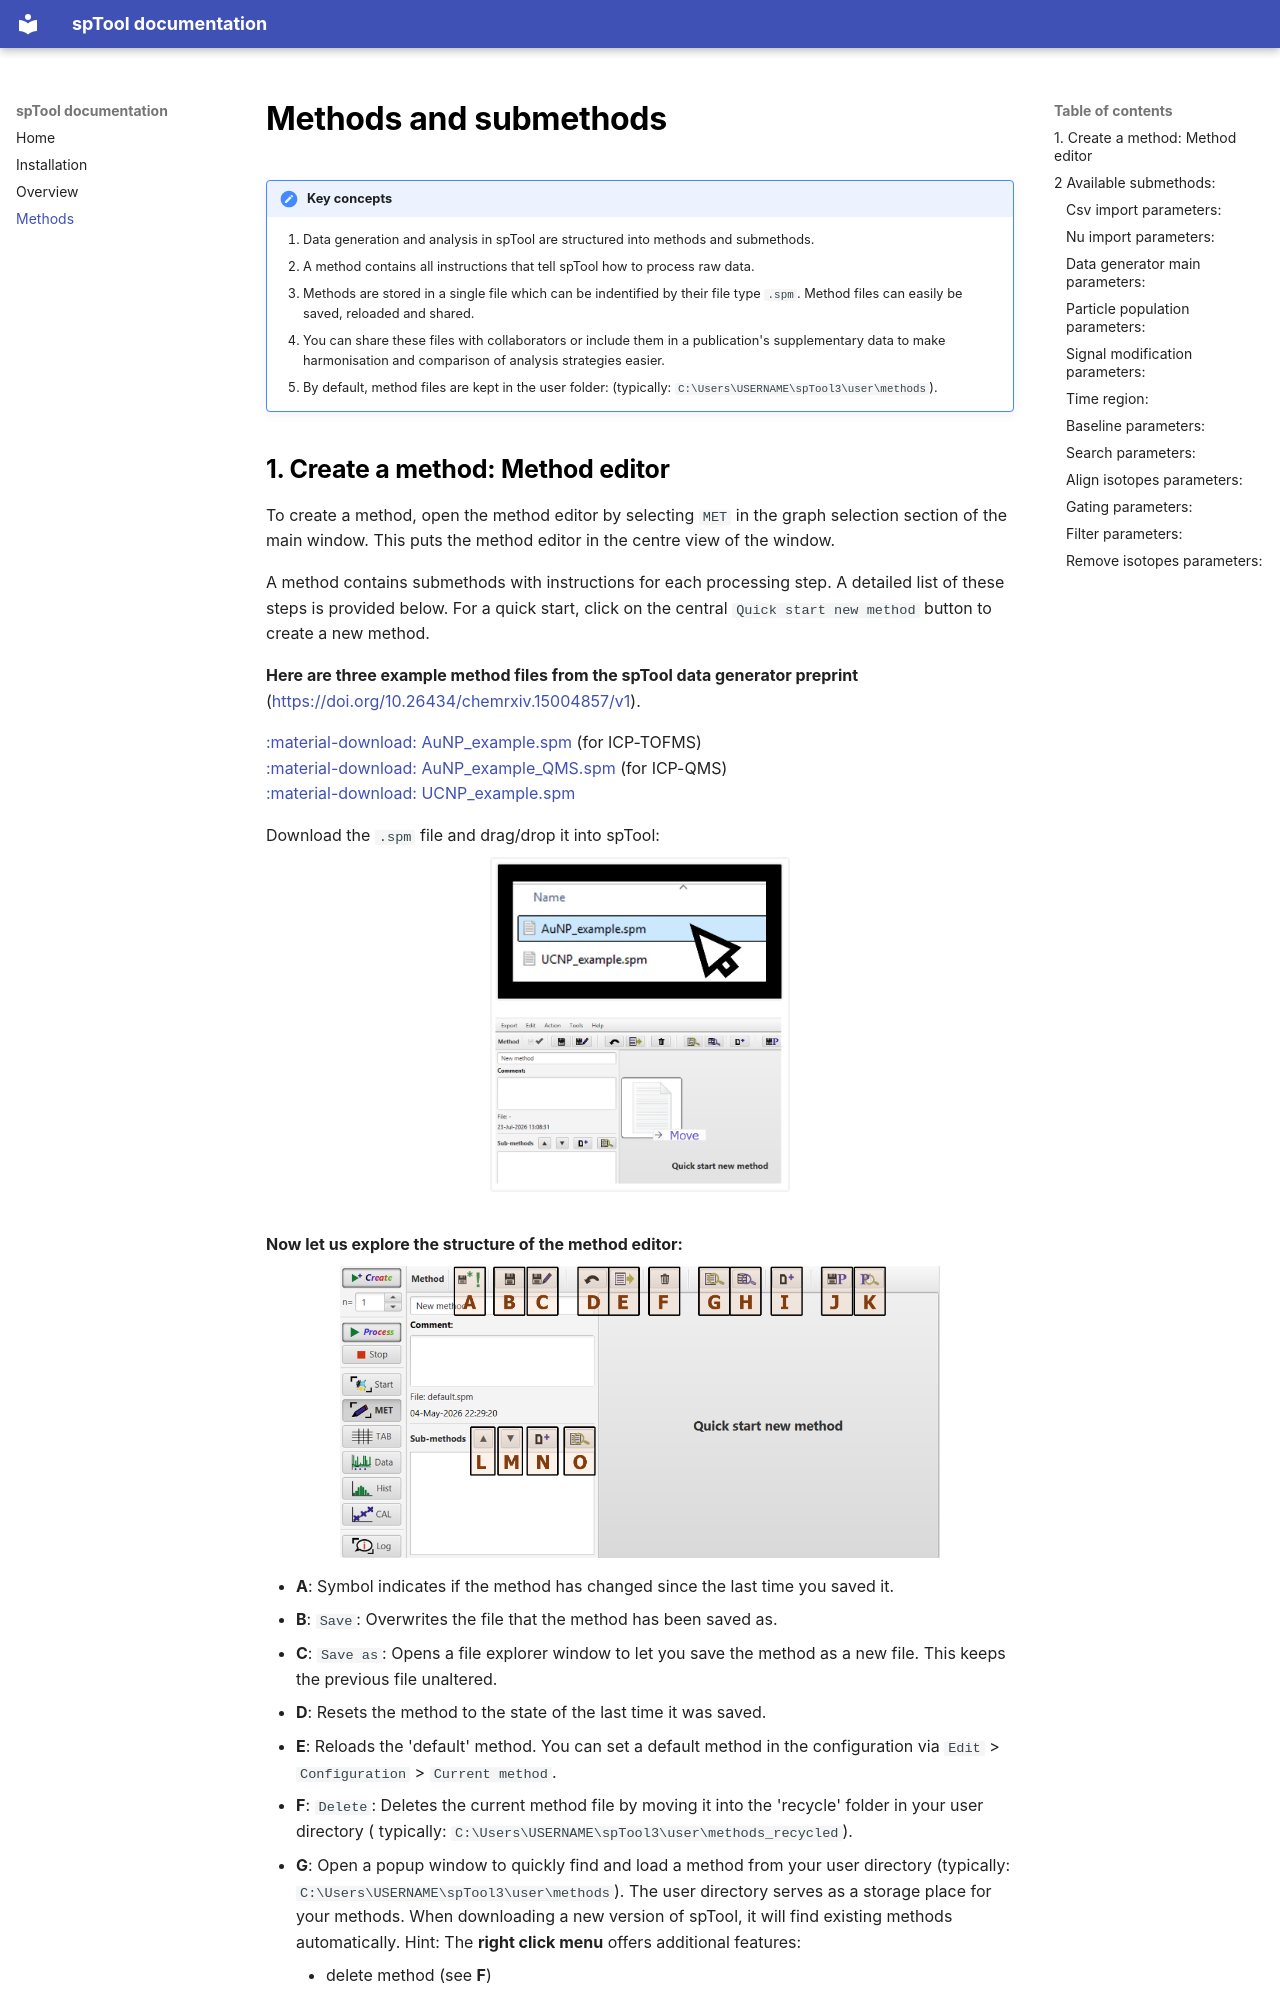

repository: melinkmann/spTool3-release · page: methods/index.html · generator: mkdocs

# Methods and submethods

!!! tldr "Key concepts"

    1. Data generation and analysis in spTool are structured into methods and submethods.
    2. A method contains all instructions that tell spTool how to process raw data.
    3. Methods are stored in a single file which can be indentified by their file type `.spm`. Method files can easily be saved, reloaded and shared.
    4. You can share these files with collaborators or include them in a publication's supplementary data to make harmonisation and comparison of analysis strategies easier.
    5. By default, method files are kept in the user folder: (typically: `C:\Users\USERNAME\spTool3\user\methods`).
